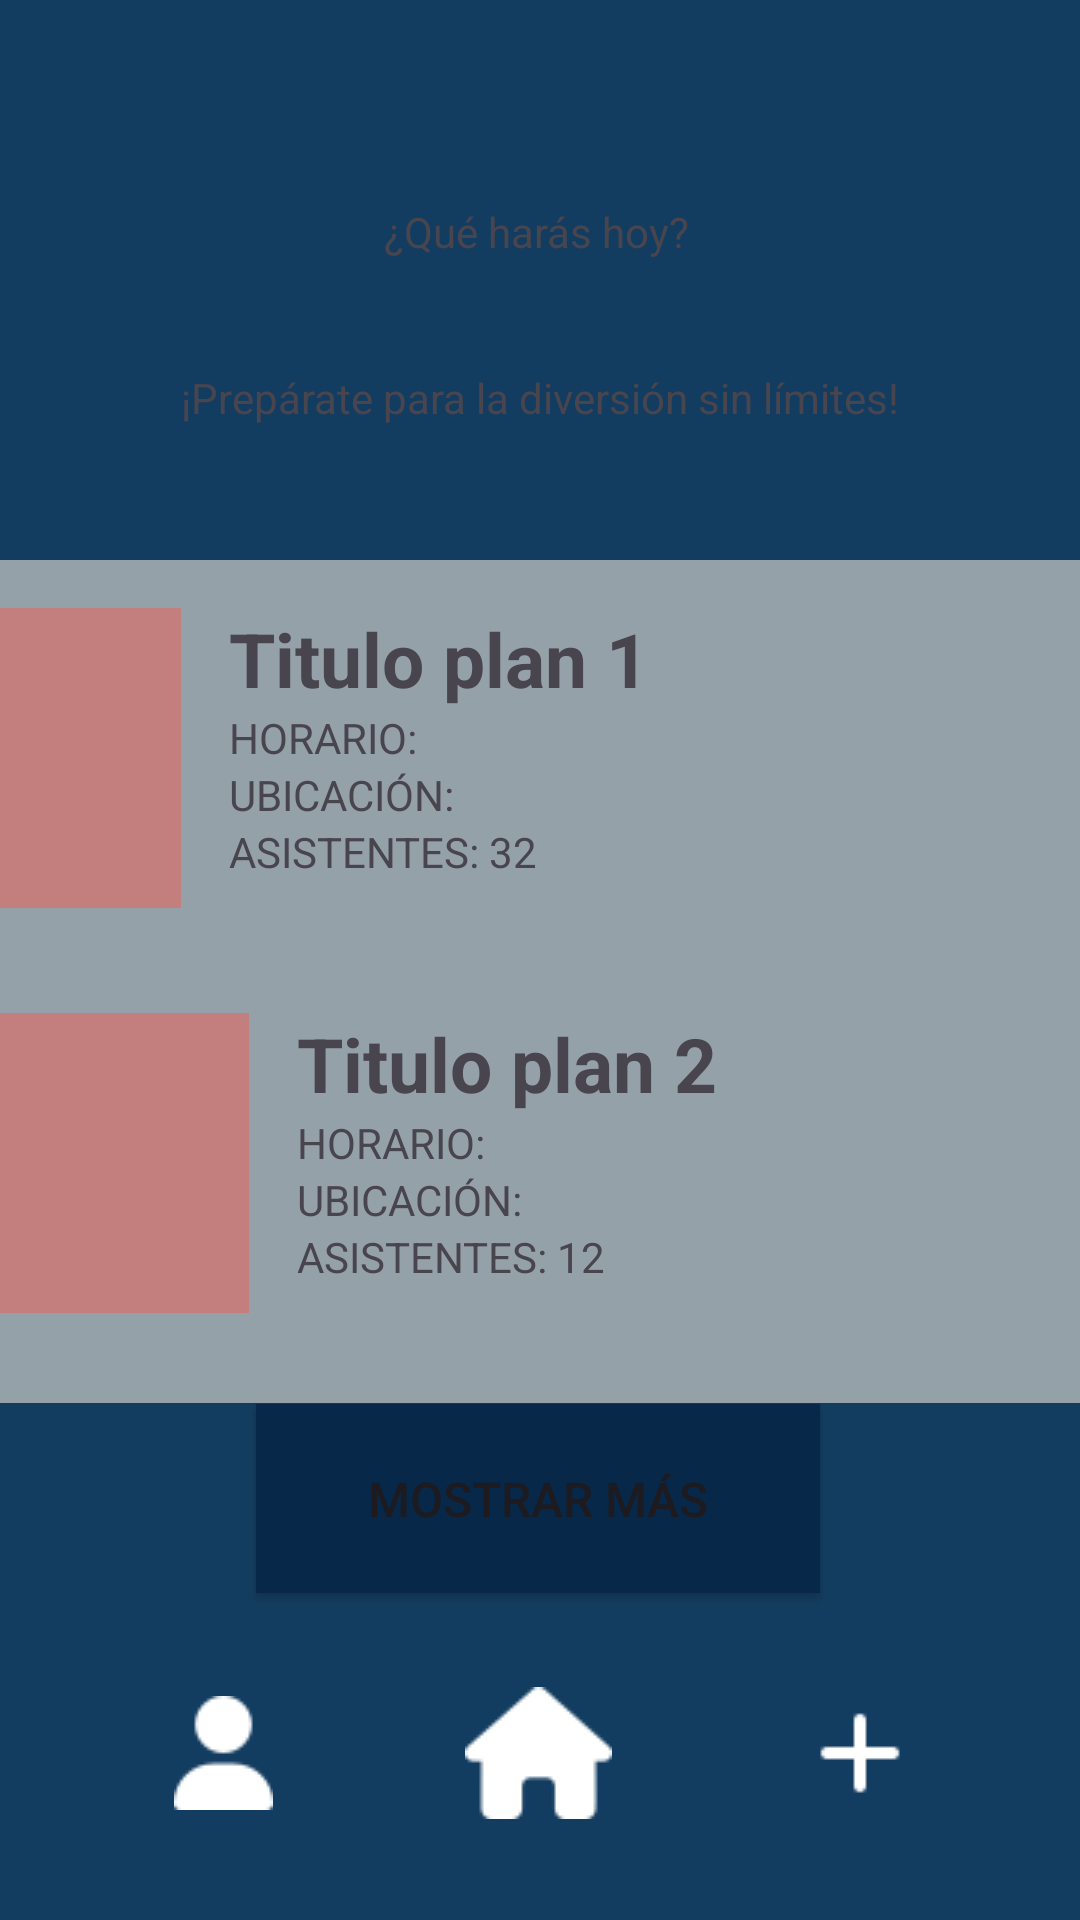

Here is an Android app screen rendered from its layout file. Give the layout XML and the strings, colors and styles it references.
<!-- AndroidManifest.xml: application theme Theme.TadeoNow -->
<!-- res/layout/activity_planes.xml -->
<?xml version="1.0" encoding="utf-8"?>
<androidx.constraintlayout.widget.ConstraintLayout xmlns:android="http://schemas.android.com/apk/res/android"
    xmlns:app="http://schemas.android.com/apk/res-auto"
    xmlns:tools="http://schemas.android.com/tools"
    android:layout_width="match_parent"
    android:backgroundTint="#133D60"
    android:background="#133D60"
    android:layout_height="match_parent"
    tools:context=".planes">


    <androidx.constraintlayout.widget.Guideline
        android:id="@+id/guideline_top"
        android:backgroundTint="#133D60"
        android:background="#133D60"
        android:layout_width="0dp"
        android:layout_height="wrap_content"
        app:layout_constraintDimensionRatio="w,1:1"
        app:layout_constraintGuide_begin="56dp" />

    <ImageButton
        android:id="@+id/imageButton_user_planes"
        android:layout_width="70dp"
        android:layout_height="60dp"
        android:background="#133D60"
        app:layout_constraintBottom_toBottomOf="parent"
        app:layout_constraintEnd_toEndOf="parent"
        app:layout_constraintHorizontal_bias="0.136"
        app:layout_constraintStart_toStartOf="parent"
        app:layout_constraintTop_toTopOf="parent"
        app:layout_constraintVertical_bias="0.956"
        app:srcCompat="@drawable/usuario__1_" />

    <ImageButton
        android:id="@+id/imageButton_casa_planes1"
        android:layout_width="70dp"
        android:layout_height="60dp"
        android:background="#133D60"
        app:layout_constraintBottom_toBottomOf="parent"
        app:layout_constraintEnd_toEndOf="parent"
        app:layout_constraintHorizontal_bias="0.498"
        app:layout_constraintStart_toStartOf="parent"
        app:layout_constraintTop_toTopOf="parent"
        app:layout_constraintVertical_bias="0.956"
        app:srcCompat="@drawable/casarelleno" />

    <ImageButton
        android:id="@+id/bt_agregar_plan"
        android:layout_width="70dp"
        android:layout_height="60dp"
        android:background="#133D60"
        app:layout_constraintBottom_toBottomOf="parent"
        app:layout_constraintEnd_toEndOf="parent"
        app:layout_constraintHorizontal_bias="0.868"
        app:layout_constraintStart_toStartOf="parent"
        app:layout_constraintTop_toTopOf="parent"
        app:layout_constraintVertical_bias="0.956"
        app:srcCompat="@drawable/mas" />

    <LinearLayout
        android:id="@+id/linear_layout_planes"
        android:layout_width="416dp"
        android:layout_height="146dp"
        android:background="#95A1A9"
        android:backgroundTint="#95A1A9"
        android:orientation="horizontal"
        android:padding="16dp"
        app:layout_constraintBottom_toBottomOf="parent"
        app:layout_constraintEnd_toEndOf="parent"
        app:layout_constraintHorizontal_bias="1.0"
        app:layout_constraintStart_toStartOf="parent"
        app:layout_constraintTop_toTopOf="parent"
        app:layout_constraintVertical_bias="0.378"
        tools:background="#A886E4">

        <ImageView
            android:id="@+id/imageView_plan1"
            android:layout_width="100dp"
            android:layout_height="100dp"
            android:layout_marginEnd="16dp"
            android:background="#C37E7E"
            android:scaleType="centerInside" />

        <LinearLayout
            android:id="@+id/lineal_layout_plan1"
            android:layout_width="0dp"
            android:layout_height="wrap_content"
            android:layout_weight="1"
            android:background="#95A1A9"
            android:backgroundTint="#95A1A9"
            android:orientation="vertical">

            <TextView
                android:id="@+id/tituloPlan1"
                android:layout_width="wrap_content"
                android:layout_height="wrap_content"
                android:text="Titulo plan 1"
                android:textSize="25sp"
                android:textStyle="bold"
                tools:textColor="#FFFFFF" />

            <TextView
                android:id="@+id/dato1_plan1"
                android:layout_width="wrap_content"
                android:layout_height="wrap_content"
                android:text="HORARIO: "
                tools:textColor="#FFFFFF"/>

            <TextView
                android:id="@+id/dato2_plan1"
                android:layout_width="wrap_content"
                android:layout_height="wrap_content"
                android:ellipsize="end"
                android:maxLines="2"
                android:text="UBICACIÓN: "
                tools:textColor="#FFFFFF"/>

            <TextView
                android:id="@+id/dato3_plan1"
                android:layout_width="wrap_content"
                android:layout_height="wrap_content"
                android:text="ASISTENTES: 32"
                tools:textColor="#FFFFFF"/>

            <TextView
                android:id="@+id/attendeesTextView"
                android:layout_width="wrap_content"
                android:layout_height="wrap_content" />

            <TextView
                android:id="@+id/commentsTextView"
                android:layout_width="wrap_content"
                android:layout_height="wrap_content" />
        </LinearLayout>

    </LinearLayout>

    <LinearLayout
        android:id="@+id/linear_layout_plan2"
        android:layout_width="416dp"
        android:layout_height="146dp"
        android:background="#95A1A9"
        android:backgroundTint="#95A1A9"
        android:orientation="horizontal"
        android:padding="16dp"
        app:layout_constraintBottom_toBottomOf="parent"
        app:layout_constraintEnd_toEndOf="parent"
        app:layout_constraintHorizontal_bias="0.6"
        app:layout_constraintStart_toStartOf="parent"
        app:layout_constraintTop_toTopOf="parent"
        app:layout_constraintVertical_bias="0.651"
        tools:background="#B090EA">

        <ImageView
            android:id="@+id/imageView_plan2"
            android:layout_width="100dp"
            android:layout_height="100dp"
            android:layout_marginEnd="16dp"
            android:background="#C37E7E"
            android:scaleType="centerInside" />

        <LinearLayout
            android:id="@+id/lineal_layout_plan2"
            android:layout_width="0dp"
            android:layout_height="wrap_content"
            android:layout_weight="1"
            android:background="#95A1A9"
            android:backgroundTint="#95A1A9"
            android:orientation="vertical">

            <TextView
                android:id="@+id/tituloPlan2"
                android:layout_width="wrap_content"
                android:layout_height="wrap_content"
                android:text="Titulo plan 2"
                android:textSize="25sp"
                android:textStyle="bold"
                tools:textColor="#FFFFFF"/>



            <TextView
                android:id="@+id/dato1_plan2"
                android:layout_width="wrap_content"
                android:layout_height="wrap_content"
                android:text="HORARIO: "
                tools:textColor="#FFFFFF"/>

            <TextView
                android:id="@+id/dato2_plan2"
                android:layout_width="wrap_content"
                android:layout_height="wrap_content"
                android:ellipsize="end"
                android:maxLines="2"
                android:text="UBICACIÓN: "
                tools:textColor="#FFFFFF"/>

            <TextView
                android:id="@+id/dato3_plan2"
                android:layout_width="wrap_content"
                android:layout_height="wrap_content"
                android:text="ASISTENTES: 12"
                tools:textColor="#FFFFFF"/>


        </LinearLayout>

    </LinearLayout>

    <Button
        android:id="@+id/bt_mostrarmas"
        android:layout_width="188dp"
        android:layout_height="63dp"
        android:background="#072848"
        android:text="MOSTRAR MÁS"
        android:textSize="16dp"
        app:layout_constraintBottom_toBottomOf="parent"
        app:layout_constraintEnd_toEndOf="parent"
        app:layout_constraintHorizontal_bias="0.497"
        app:layout_constraintStart_toStartOf="parent"
        app:layout_constraintTop_toTopOf="parent"
        app:layout_constraintVertical_bias="0.811"
        tools:backgroundTint="#072848"
        app:cornerRadius="11dp"/>

    <TextView
        android:id="@+id/text_bienvenido_user"
        android:layout_width="wrap_content"
        android:layout_height="wrap_content"
        android:gravity="center"
        android:text="¿Qué harás hoy?"
        app:layout_constraintBottom_toBottomOf="parent"
        app:layout_constraintEnd_toEndOf="parent"
        app:layout_constraintHorizontal_bias="0.495"
        app:layout_constraintStart_toStartOf="parent"
        app:layout_constraintTop_toTopOf="parent"
        app:layout_constraintVertical_bias="0.109"
        tools:textColor="#FFFFFF"
        tools:textSize="40sp" />

    <TextView
        android:id="@+id/textView3"
        android:layout_width="wrap_content"
        android:layout_height="wrap_content"
        android:gravity="center"
        android:text="¡Prepárate para la diversión sin límites!"
        app:layout_constraintBottom_toBottomOf="parent"
        app:layout_constraintEnd_toEndOf="parent"
        app:layout_constraintHorizontal_bias="0.496"
        app:layout_constraintStart_toStartOf="parent"
        app:layout_constraintTop_toTopOf="parent"
        app:layout_constraintVertical_bias="0.198"
        tools:textColor="#FFFFFF"
        tools:textSize="16sp" />

</androidx.constraintlayout.widget.ConstraintLayout>
<!-- resources referenced by this layout -->
<resources>
  <!-- drawable casarelleno: png bitmap (drawable, 724 bytes) -->
  <!-- drawable mas: png bitmap (drawable, 179 bytes) -->
  <!-- drawable usuario__1_: png bitmap (drawable, 618 bytes) -->
  <style name="Theme.TadeoNow" parent="Base.Theme.TadeoNow" />
  <style name="Base.Theme.TadeoNow" parent="Theme.Material3.DayNight.NoActionBar">
          
          
          <item name="colorPrimary">#133D60</item>
          <item name="colorPrimaryDark">#133D60</item>
      </style>
</resources>
